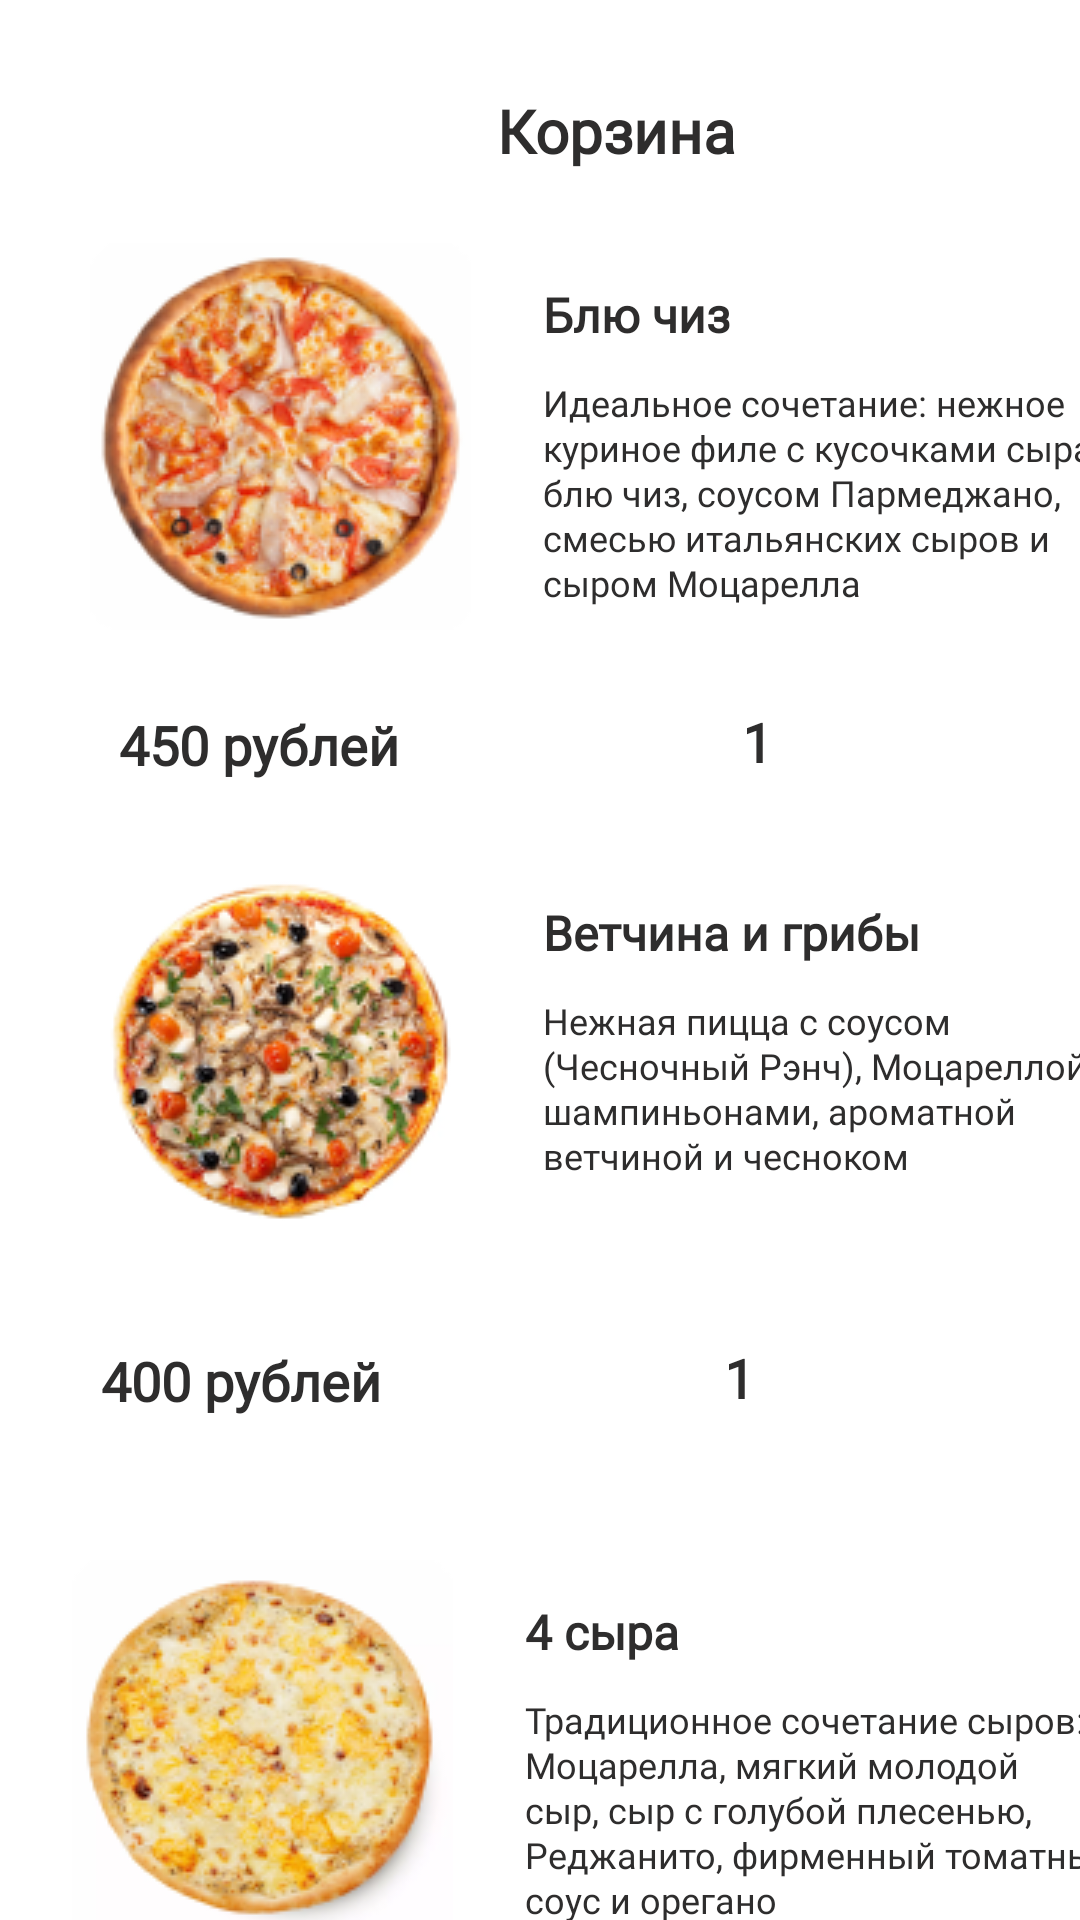

Write the Android layout XML for this screen, with the resource values it uses.
<!-- AndroidManifest.xml: application theme Theme.NevrotovaPR9 -->
<!-- res/layout/activity_main.xml -->
<?xml version="1.0" encoding="utf-8"?>
<androidx.constraintlayout.widget.ConstraintLayout xmlns:android="http://schemas.android.com/apk/res/android"
    xmlns:app="http://schemas.android.com/apk/res-auto"
    xmlns:tools="http://schemas.android.com/tools"
    android:layout_width="match_parent"
    android:layout_height="match_parent"
    tools:context=".MainActivity">

    <Button
        android:id="@+id/button"
        android:layout_width="241dp"
        android:layout_height="40dp"
        android:layout_marginStart="86dp"
        android:layout_marginTop="749dp"
        android:backgroundTint="#D87A7A"
        android:fontFamily="@font/red_rose"
        android:lineHeight="17dp"
        android:text="Оплатить покупку"
        android:textColor="#2E2D2D"
        android:textFontWeight="400"
        android:textSize="14dp"
        android:textStyle="normal"
        app:cornerRadius="5dp"
        app:layout_constraintStart_toStartOf="parent"
        app:layout_constraintTop_toTopOf="parent" />

    <TextView
        android:id="@+id/textView4"
        android:layout_width="112dp"
        android:layout_height="wrap_content"
        android:layout_marginStart="18dp"
        android:layout_marginTop="681dp"
        android:fontFamily="@font/red_rose"
        android:lineHeight="22dp"
        android:text="400 рублей"
        android:textColor="#2E2D2D"
        android:textFontWeight="700"
        android:textSize="18dp"
        android:textStyle="bold"
        app:layout_constraintStart_toStartOf="parent"
        app:layout_constraintTop_toTopOf="parent" />

    <TextView
        android:id="@+id/textView6"
        android:layout_width="112dp"
        android:layout_height="wrap_content"
        android:layout_marginStart="24dp"
        android:layout_marginTop="448dp"
        android:fontFamily="@font/red_rose"
        android:lineHeight="22dp"
        android:text="400 рублей"
        android:textColor="#2E2D2D"
        android:textFontWeight="700"
        android:textSize="18dp"
        android:textStyle="bold"
        android:textAlignment="center"
        app:layout_constraintStart_toStartOf="parent"
        app:layout_constraintTop_toTopOf="parent" />

    <TextView
        android:id="@+id/textView9"
        android:layout_width="112dp"
        android:layout_height="wrap_content"
        android:layout_marginStart="30dp"
        android:layout_marginTop="236dp"
        android:fontFamily="@font/red_rose"
        android:lineHeight="22dp"
        android:text="450 рублей"
        android:textColor="#2E2D2D"
        android:textFontWeight="700"
        android:textSize="18dp"
        android:textStyle="bold"
        android:textAlignment="center"
        app:layout_constraintStart_toStartOf="parent"
        app:layout_constraintTop_toTopOf="parent" />

    <TextView
        android:id="@+id/textView5"
        android:layout_width="7dp"
        android:layout_height="wrap_content"
        android:layout_marginStart="237dp"
        android:layout_marginTop="680dp"
        android:fontFamily="@font/red_rose"
        android:lineHeight="22dp"
        android:text="1"
        android:textColor="#2E2D2D"
        android:textFontWeight="700"
        android:textSize="18dp"
        android:textStyle="bold"
        android:textAlignment="center"
        app:layout_constraintStart_toStartOf="parent"
        app:layout_constraintTop_toTopOf="parent" />

    <TextView
        android:id="@+id/textView7"
        android:layout_width="7dp"
        android:layout_height="wrap_content"
        android:layout_marginStart="243dp"
        android:layout_marginTop="447dp"
        android:fontFamily="@font/red_rose"
        android:lineHeight="22dp"
        android:text="1"
        android:textColor="#2E2D2D"
        android:textFontWeight="700"
        android:textSize="18dp"
        android:textAlignment="center"
        android:textStyle="bold"
        app:layout_constraintStart_toStartOf="parent"
        app:layout_constraintTop_toTopOf="parent" />

    <TextView
        android:id="@+id/textView8"
        android:layout_width="7dp"
        android:layout_height="wrap_content"
        android:layout_marginStart="249dp"
        android:layout_marginTop="235dp"
        android:fontFamily="@font/red_rose"
        android:lineHeight="22dp"
        android:text="1"
        android:textColor="#2E2D2D"
        android:textFontWeight="700"
        android:textSize="18dp"
        android:textAlignment="center"
        android:textStyle="bold"
        app:layout_constraintStart_toStartOf="parent"
        app:layout_constraintTop_toTopOf="parent" />

    <ImageView
        android:id="@+id/imageView"
        android:layout_width="127dp"
        android:layout_height="129dp"
        android:layout_marginStart="24dp"
        android:layout_marginTop="520dp"
        app:layout_constraintStart_toStartOf="parent"
        app:layout_constraintTop_toTopOf="parent"
        app:srcCompat="@drawable/rectangle_41" />

    <ImageView
        android:id="@+id/imageView2"
        android:layout_width="127dp"
        android:layout_height="129dp"
        android:layout_marginStart="30dp"
        android:layout_marginTop="286dp"
        app:layout_constraintStart_toStartOf="parent"
        app:layout_constraintTop_toTopOf="parent"
        app:srcCompat="@drawable/rectangle_30" />

    <ImageView
        android:id="@+id/imageView3"
        android:layout_width="127dp"
        android:layout_height="129dp"
        android:layout_marginStart="30dp"
        android:layout_marginTop="81dp"
        app:layout_constraintStart_toStartOf="parent"
        app:layout_constraintTop_toTopOf="parent"
        app:srcCompat="@drawable/rectangle_29" />

    <TextView
        android:id="@+id/textView10"
        android:layout_width="93dp"
        android:layout_height="wrap_content"
        android:layout_marginStart="159dp"
        android:layout_marginTop="30dp"
        android:fontFamily="@font/red_rose"
        android:lineHeight="25dp"
        android:text="Корзина"
        android:textAlignment="center"
        android:textColor="#2E2D2D"
        android:textFontWeight="700"
        android:textSize="20dp"
        android:textStyle="bold"
        app:layout_constraintStart_toStartOf="parent"
        app:layout_constraintTop_toTopOf="parent" />

    <TextView
        android:id="@+id/textView11"
        android:layout_width="71dp"
        android:layout_height="wrap_content"
        android:layout_marginStart="181dp"
        android:layout_marginTop="94dp"
        android:fontFamily="@font/red_rose"
        android:lineHeight="20dp"
        android:text="Блю чиз"
        android:textColor="#2E2D2D"
        android:textFontWeight="700"
        android:textSize="16dp"
        android:textStyle="bold"
        app:layout_constraintStart_toStartOf="parent"
        app:layout_constraintTop_toTopOf="parent" />

    <TextView
        android:id="@+id/textView12"
        android:layout_width="200dp"
        android:layout_height="wrap_content"
        android:layout_marginStart="181dp"
        android:layout_marginTop="126dp"
        android:fontFamily="@font/red_rose"
        android:lineHeight="15dp"
        android:text="Идеальное сочетание: нежное куриное филе с кусочками сыра блю чиз, соусом Пармеджано, смесью итальянских сыров и сыром Моцарелла"
        android:textColor="#2E2D2D"
        android:textFontWeight="400"
        android:textSize="12dp"
        android:textStyle="normal"
        app:layout_constraintStart_toStartOf="parent"
        app:layout_constraintTop_toTopOf="parent" />

    <TextView
        android:id="@+id/textView13"
        android:layout_width="145dp"
        android:layout_height="wrap_content"
        android:layout_marginStart="181dp"
        android:layout_marginTop="300dp"
        android:fontFamily="@font/red_rose"
        android:lineHeight="20dp"
        android:text="Ветчина и грибы"
        android:textColor="#2E2D2D"
        android:textFontWeight="700"
        android:textSize="16dp"
        android:textStyle="bold"
        app:layout_constraintStart_toStartOf="parent"
        app:layout_constraintTop_toTopOf="parent" />

    <TextView
        android:id="@+id/textView14"
        android:layout_width="200dp"
        android:layout_height="wrap_content"
        android:layout_marginStart="181dp"
        android:layout_marginTop="332dp"
        android:fontFamily="@font/red_rose"
        android:lineHeight="15dp"
        android:text="Нежная пицца с соусом (Чесночный Рэнч), Моцареллой, шампиньонами, ароматной ветчиной и чесноком"
        android:textColor="#2E2D2D"
        android:textFontWeight="400"
        android:textSize="12dp"
        android:textStyle="normal"
        app:layout_constraintStart_toStartOf="parent"
        app:layout_constraintTop_toTopOf="parent" />

    <TextView
        android:id="@+id/textView15"
        android:layout_width="62dp"
        android:layout_height="wrap_content"
        android:layout_marginStart="175dp"
        android:layout_marginTop="533dp"
        android:fontFamily="@font/red_rose"
        android:lineHeight="20dp"
        android:text="4 сыра"
        android:textColor="#2E2D2D"
        android:textFontWeight="700"
        android:textSize="16dp"
        android:textStyle="bold"
        app:layout_constraintStart_toStartOf="parent"
        app:layout_constraintTop_toTopOf="parent" />

    <TextView
        android:id="@+id/textView16"
        android:layout_width="200dp"
        android:layout_height="wrap_content"
        android:layout_marginStart="175dp"
        android:layout_marginTop="565dp"
        android:fontFamily="@font/red_rose"
        android:lineHeight="15dp"
        android:text="Традиционное сочетание сыров: Моцарелла, мягкий молодой сыр, сыр с голубой плесенью, Реджанито, фирменный томатный соус и орегано"
        android:textColor="#2E2D2D"
        android:textFontWeight="400"
        android:textSize="12dp"
        android:textStyle="normal"
        app:layout_constraintStart_toStartOf="parent"
        app:layout_constraintTop_toTopOf="parent" />

</androidx.constraintlayout.widget.ConstraintLayout>
<!-- resources referenced by this layout -->
<resources>
  <!-- drawable rectangle_29: png bitmap (drawable, 34257 bytes) -->
  <!-- drawable rectangle_30: png bitmap (drawable, 32070 bytes) -->
  <!-- drawable rectangle_41: png bitmap (drawable, 31525 bytes) -->
  <style name="Theme.NevrotovaPR9" parent="Theme.MaterialComponents.DayNight.DarkActionBar">
          
          <item name="colorPrimary">@color/purple_500</item>
          <item name="colorPrimaryVariant">@color/purple_700</item>
          <item name="colorOnPrimary">@color/white</item>
          
          <item name="colorSecondary">@color/teal_200</item>
          <item name="colorSecondaryVariant">@color/teal_700</item>
          <item name="colorOnSecondary">@color/black</item>
          
          <item name="android:statusBarColor" tools:targetApi="l">?attr/colorPrimaryVariant</item>
          
      </style>
  <!-- not gathered from this repository: default colours our renderer supplied (Android Studio template values) -->
  <color name="purple_500">#FF6200EE</color>
  <color name="purple_700">#FF3700B3</color>
  <color name="teal_200">#FF03DAC5</color>
  <color name="teal_700">#FF018786</color>
  <color name="black">#FF000000</color>
  <color name="white">#FFFFFFFF</color>
</resources>
